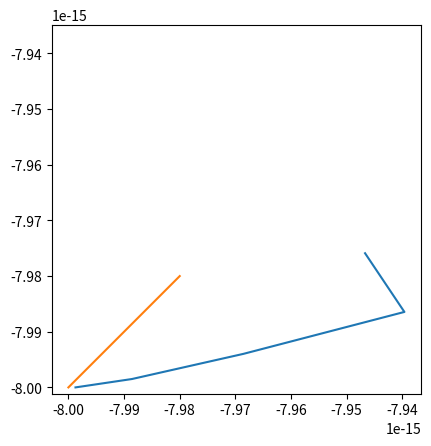

The script that saved this image:
import numpy as np
import matplotlib.pyplot as plt

def find_sign_change(f, step, a, b):
    x = a
    pairs = []
    while (x + step < b):
        if (f(x + step)/f(x) < 0):
            pairs.append([x, x+step])
        x += step
    return pairs

zeros = []
def bisect(f, pairs, tolerance):
    
    for pair in pairs:
        midpoint = (pair[1] - pair[0])/2 + pair[0]
        iter = 1
        max_iter = 1000
        while (abs(f(midpoint)) > tolerance and iter < max_iter):
            if (f(midpoint)/f(pair[0]) < 0):
                pair[1] = midpoint
            else:
                pair[0] = midpoint
            midpoint = (pair[1] - pair[0])/2 + pair[0]
            iter +=1
        if (iter < max_iter):
            zeros.append(midpoint)
    return zeros
#zeros are z, need to compute energy with it    

# def sinc(x):
#     if (x == 0):
#         return 1
#     else:
#         return np.sin(x)/x

def eq8_13(x):
    z_o = ((1*10**-10)/(1.0546*10**-34))*np.sqrt(2*(9.109*10**-31)*(8.0*10**-17))
    return np.sqrt((z_o/x)**2-1) - np.tan(x)

def eq8_14(x):
    z_o = ((1*10**-10)/(1.0546*10**-34))*np.sqrt(2*(9.109*10**-31)*(8.0*10**-15))
    return np.sqrt((z_o/x)**2-1) + (1/(np.tan(x)))

pairs = find_sign_change(eq8_13, 0.1, 0, 10)
print("symmetric: ", pairs)
zeros = bisect(eq8_13, pairs, 1E-10)

pairs = find_sign_change(eq8_14, 0.1, 0, 10)
print("asymmetric: ", pairs)
zeros = bisect(eq8_14, pairs, 1E-10)
print("zeros: ", zeros)

def E(zeros):
    E_n = []
    for zero in zeros:
        z = zero
        E = (((1.0546*10**-34)**2)*(z**2))/(2*(9.109*10**-31)*((1*10**-10)**2)) - (8.0*10**-15)
        E_n.append(E)
    return E_n

def E_infinite(N):
    E_in = []
    for N in range(0,N):
        E_i = ((N**2)*(np.pi**2)*(1.0546*10**-34)**2)/(8*(9.109*10**-31)*((1*10**-10)**2)) - (8.0*10**-15)
        E_in.append(E_i)
    return E_in

Infinite = E_infinite(5) #5 for normal
finite = E(zeros)

x_ = np.linspace(-8*10**-15,-7.98*10**-15,1000)
y = x_*1
print(finite)
print(Infinite)

plt.plot(finite, Infinite)
plt.plot(x_, y)
plt.axis('square')
plt.show()

#changing vo, shift range to 0 - zo
#energies close but not quite > deeper well better but not exactly
#slope of 1 = same energies plotted against themselves